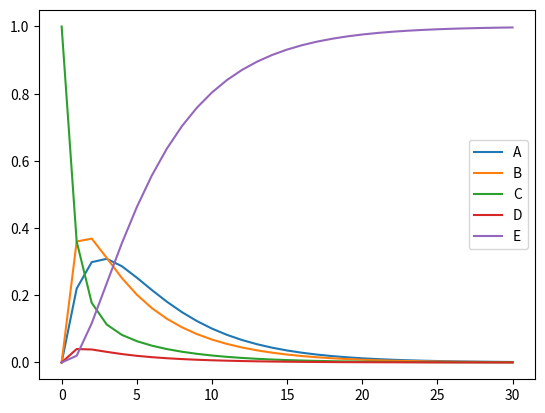

The script that saved this image:
# -*- coding: utf-8 -*-
"""
Created on Thu Sep 26 11:47:54 2019

[redacted]
"""

"MODELO ESTOCASTICO GENERAL"

import numpy as np
import matplotlib.pyplot as plt
from mpl_toolkits.mplot3d import axes3d
import pandas as pd

N= 30

S=np.array([[103/169,8/169,1/169,0,57/169],
            [46/194,114/194,22/194,10/194,2/194],
            [11/50,18/50,18/50,2/50,1/50],
            [0,6/14,2/14,2/14,4/14],
            [0,0,0,0,1]])
v = np.array([0,0,1,0,0])

#----------------------------------------------#
###################  CMPD #####################
#----------------------------------------------#

def CMPD(N,P,inicial):  #ec. de  komogorov 
    Pi=np.zeros((N+1,len(P)))
    for n in range(N+1):
        if n==0:
            Pi[n]=inicial
        else:
            Pi[n]=np.dot(P,Pi[n-1])
    return Pi

P1 = CMPD(N,S.T,v)  #CMPD del archivo

plt.plot(np.arange(0,31,1),P1.T[0],label = 'A')
plt.plot(np.arange(0,31,1),P1.T[1],label = 'B')
plt.plot(np.arange(0,31,1),P1.T[2],label = 'C')
plt.plot(np.arange(0,31,1),P1.T[3],label = 'D')
plt.plot(np.arange(0,31,1),P1.T[4],label = 'E')
plt.legend()
plt.show()

print(P1[10])
#----------------------------------------------#
########### GRAFICO 3D ####################
#----------------------------------------------#
#fig = plt.figure(figsize=(10,7))#figsize=(35,30))
#ax = fig.add_subplot(111,projection='3d') 
#ax.set_xlabel(' Tiempo N')
#ax.set_ylabel('Estado S')
#ax.set_zlabel('Probabilidad')
#ax.set_title('Proceso estocastico')
#i=0
#for j in P1:
#    xpos=np.zeros(len(j))+i
#    ypos=np.arange(0,len(j))
#    ancho=np.zeros(len(j))+0.2
#    ax.bar3d(xpos,ypos,0,ancho,ancho,j)
#    i=i+1
#plt.show()
